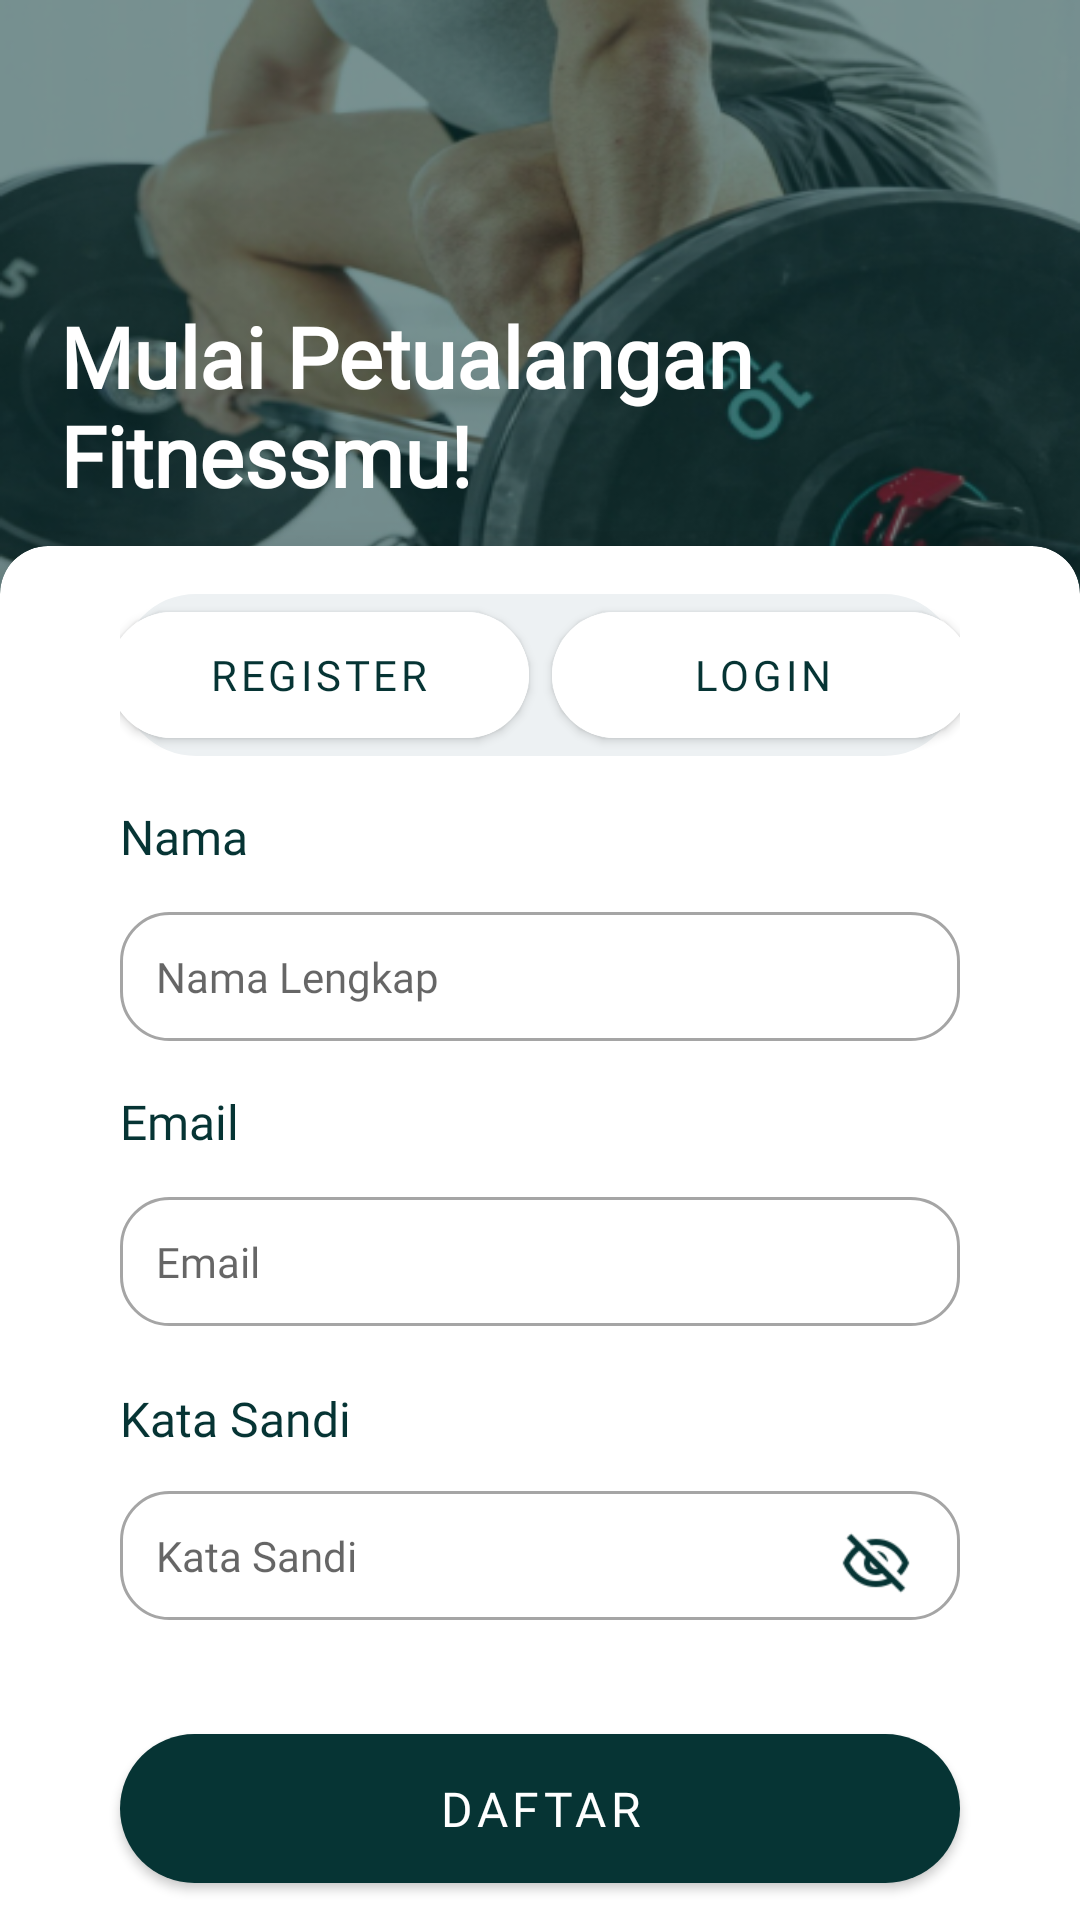

Android layout source for this screen:
<!-- AndroidManifest.xml: activity theme Theme.CapstoneProjectMD -->
<!-- res/layout/activity_signup.xml -->
<?xml version="1.0" encoding="utf-8"?>
<androidx.constraintlayout.widget.ConstraintLayout
    xmlns:android="http://schemas.android.com/apk/res/android"
    xmlns:app="http://schemas.android.com/apk/res-auto"
    xmlns:tools="http://schemas.android.com/tools"
    android:layout_width="match_parent"
    android:layout_height="match_parent"
    android:background="@drawable/autentifikasi">

    <TextView
        android:id="@+id/titleText"
        android:layout_width="0dp"
        android:layout_height="wrap_content"
        android:layout_marginStart="20dp"
        android:layout_marginEnd="20dp"
        android:layout_marginTop="100dp"
        android:text="@string/register_title"
        android:fontFamily="@font/inter_extrabold"
        android:textColor="@color/white"
        android:textSize="28sp"
        android:textStyle="bold"
        app:layout_constraintStart_toStartOf="parent"
        app:layout_constraintEnd_toEndOf="parent"
        app:layout_constraintTop_toTopOf="parent" />

    <TextView
        android:id="@+id/subtitleText"
        android:layout_width="0dp"
        android:layout_height="wrap_content"
        android:layout_marginTop="8dp"
        android:layout_marginStart="20dp"
        android:layout_marginEnd="24dp"
        android:text="@string/register_subtitle"
        android:fontFamily="@font/inter_semibold"
        android:textColor="@color/white"
        android:textSize="14sp"
        app:layout_constraintStart_toStartOf="parent"
        app:layout_constraintEnd_toEndOf="parent"
        app:layout_constraintTop_toBottomOf="@id/titleText" />

    <androidx.cardview.widget.CardView
        android:id="@+id/container"
        android:layout_width="0dp"
        android:layout_height="wrap_content"
        android:layout_marginTop="150dp"
        android:backgroundTint="@color/white"
        app:cardCornerRadius="16dp"
        app:cardElevation="8dp"
        app:layout_constraintBottom_toBottomOf="parent"
        app:layout_constraintEnd_toEndOf="parent"
        app:layout_constraintStart_toStartOf="parent"
        app:layout_constraintTop_toBottomOf="@id/subtitleText">

        <androidx.constraintlayout.widget.ConstraintLayout
            android:layout_width="match_parent"
            android:layout_height="650dp"
            android:padding="16dp">

            <androidx.constraintlayout.widget.ConstraintLayout
                android:id="@+id/tabLayout"
                android:layout_width="0dp"
                android:layout_height="54dp"
                android:layout_marginHorizontal="24dp"
                android:layout_marginTop="16dp"
                android:background="@drawable/bgregisterlogin"
                app:layout_constraintEnd_toEndOf="parent"
                app:layout_constraintStart_toStartOf="parent"
                app:layout_constraintTop_toBottomOf="@id/subtitleText"
                tools:ignore="NotSibling">

                <com.google.android.material.button.MaterialButton
                    android:id="@+id/registerTab"
                    android:layout_width="140dp"
                    android:layout_height="match_parent"
                    android:layout_marginEnd="8dp"
                    android:text="@string/register"
                    android:textSize="14sp"
                    android:textColor="@color/green"
                    android:fontFamily="@font/inter_semibold"
                    app:cornerRadius="25dp"
                    android:backgroundTint="@color/white"
                    app:layout_constraintEnd_toStartOf="@id/loginTab"
                    app:layout_constraintStart_toStartOf="parent" />

                <com.google.android.material.button.MaterialButton
                    android:id="@+id/loginTab"
                    android:layout_width="140dp"
                    android:layout_height="match_parent"
                    android:layout_marginStart="0dp"
                    android:text="@string/login"
                    android:textSize="14sp"
                    android:textColor="@color/green"
                    android:fontFamily="@font/inter_semibold"
                    app:cornerRadius="25dp"
                    android:backgroundTint="@color/white"
                    app:layout_constraintEnd_toEndOf="parent"
                    app:layout_constraintStart_toEndOf="@id/registerTab" />

            </androidx.constraintlayout.widget.ConstraintLayout>

            <TextView
                android:id="@+id/fullNameLabel"
                android:layout_width="90dp"
                android:layout_height="36dp"
                android:layout_marginHorizontal="24dp"
                android:layout_marginTop="16dp"
                android:text="@string/full_name"
                android:fontFamily="@font/inter_semibold"
                android:textColor="@color/green"
                android:textSize="16sp"
                app:layout_constraintStart_toStartOf="parent"
                app:layout_constraintTop_toBottomOf="@id/tabLayout" />

            <EditText
                android:id="@+id/fullNameInput"
                android:layout_width="0dp"
                android:layout_height="wrap_content"
                android:layout_marginHorizontal="24dp"
                android:background="@drawable/rounded_button_background"
                android:hint="@string/full_name_hint"
                android:inputType="textPersonName"
                android:fontFamily="@font/inter_medium"
                android:padding="12dp"
                android:textSize="14sp"
                android:textColor="@color/black"
                app:layout_constraintEnd_toEndOf="parent"
                app:layout_constraintStart_toStartOf="parent"
                app:layout_constraintTop_toBottomOf="@id/fullNameLabel" />

            <TextView
                android:id="@+id/emailLabel"
                android:layout_width="90dp"
                android:layout_height="36dp"
                android:layout_marginHorizontal="24dp"
                android:layout_marginTop="16dp"
                android:text="@string/email"
                android:textColor="@color/green"
                android:fontFamily="@font/inter_semibold"
                android:textSize="16sp"
                app:layout_constraintStart_toStartOf="parent"
                app:layout_constraintTop_toBottomOf="@id/fullNameInput" />

            <EditText
                android:id="@+id/emailInput"
                android:layout_width="0dp"
                android:layout_height="wrap_content"
                android:layout_marginHorizontal="24dp"
                android:background="@drawable/rounded_button_background"
                android:hint="@string/email_hint"
                android:inputType="textEmailAddress"
                android:fontFamily="@font/inter_medium"
                android:padding="12dp"
                android:textSize="14sp"
                app:layout_constraintEnd_toEndOf="parent"
                app:layout_constraintStart_toStartOf="parent"
                app:layout_constraintTop_toBottomOf="@id/emailLabel" />

            <TextView
                android:id="@+id/passwordLabel"
                android:layout_width="159dp"
                android:layout_height="35dp"
                android:layout_marginHorizontal="24dp"
                android:layout_marginTop="20dp"
                android:fontFamily="@font/inter_semibold"
                android:text="@string/password"
                android:textColor="@color/green"
                android:textSize="16sp"
                app:layout_constraintStart_toStartOf="parent"
                app:layout_constraintTop_toBottomOf="@id/emailInput" />

            <EditText
                android:id="@+id/passwordInput"
                android:layout_width="0dp"
                android:layout_height="wrap_content"
                android:layout_marginHorizontal="24dp"
                android:background="@drawable/rounded_button_background"
                android:hint="@string/password_hint"
                android:inputType="textPassword"
                android:fontFamily="@font/inter_medium"
                android:padding="12dp"
                android:textSize="14sp"
                android:textColor="@color/black"
                app:layout_constraintEnd_toEndOf="parent"
                app:layout_constraintStart_toStartOf="parent"
                app:layout_constraintTop_toBottomOf="@id/passwordLabel" />

            <ImageView
                android:id="@+id/passwordVisibilityToggle"
                android:layout_width="24dp"
                android:layout_height="24dp"
                android:layout_marginTop="12dp"
                android:layout_marginEnd="40dp"
                android:clickable="true"
                android:focusable="true"
                android:src="@drawable/ic_visibility"
                app:layout_constraintEnd_toEndOf="parent"
                app:layout_constraintTop_toTopOf="@id/passwordInput"
                app:tint="@color/green" />

            <com.google.android.material.button.MaterialButton
                android:id="@+id/signupButton"
                android:layout_width="0dp"
                android:layout_height="wrap_content"
                android:layout_marginHorizontal="24dp"
                android:layout_marginTop="32dp"
                app:backgroundTint="@color/green"
                android:text="@string/signup_button"
                android:textColor="@color/white"
                android:fontFamily="@font/inter_semibold"
                android:padding="14dp"
                android:textSize="16sp"
                app:cornerRadius="25dp"
                app:layout_constraintEnd_toEndOf="parent"
                app:layout_constraintStart_toStartOf="parent"
                app:layout_constraintTop_toBottomOf="@id/passwordInput" />

            <ProgressBar
                android:id="@+id/progressBar"
                android:layout_width="wrap_content"
                android:layout_height="wrap_content"
                android:layout_centerInParent="true"
                android:visibility="gone"
                android:layout_marginTop="32dp"
                app:layout_constraintEnd_toEndOf="parent"
                app:layout_constraintStart_toStartOf="parent" />

        </androidx.constraintlayout.widget.ConstraintLayout>
    </androidx.cardview.widget.CardView>

</androidx.constraintlayout.widget.ConstraintLayout>
<!-- resources referenced by this layout -->
<resources>
  <color name="black">#FF000000</color>
  <color name="green">#063434</color>
  <color name="white">#FFFFFFFF</color>
  <!-- drawable autentifikasi: png bitmap (drawable, 176440 bytes) -->
  <!-- drawable bgregisterlogin (drawable) -->
  <shape xmlns:android="http://schemas.android.com/apk/res/android">
      <solid android:color="@color/gray" />
      <corners android:radius="25dp" />
      <stroke
          android:width="1dp"
          android:color="@color/gray" />
  </shape>
  <!-- drawable ic_visibility: png bitmap (drawable, 1090 bytes) -->
  <!-- drawable rounded_button_background (drawable) -->
  <shape xmlns:android="http://schemas.android.com/apk/res/android">
      <solid android:color="#FFFFFF" /> 
      <corners android:radius="16dp" /> 
      <stroke
          android:width="1dp"
          android:color="#A5A5A5" /> 
  </shape>
  <string name="email">Email</string>
  <string name="email_hint">Email</string>
  <string name="full_name">Nama</string>
  <string name="full_name_hint">Nama Lengkap</string>
  <string name="login">Login</string>
  <string name="password">Kata Sandi</string>
  <string name="password_hint">Kata Sandi</string>
  <string name="register">Register</string>
  <string name="register_subtitle">Identifikasi alat gym sekarang dan dapatkan rekomendasi latihan gratis.</string>
  <string name="register_title">Mulai Petualangan Fitnessmu!</string>
  <string name="signup_button">Daftar</string>
  <style name="Theme.CapstoneProjectMD" parent="Theme.MaterialComponents.DayNight.NoActionBar">
          
          <item name="colorPrimary">@color/green</item>
          <item name="colorPrimaryVariant">@color/green</item>
          <item name="colorOnPrimary">@color/white</item>
          
          <item name="colorSecondary">@color/green</item>
          <item name="colorSecondaryVariant">@color/green</item>
          <item name="colorOnSecondary">@color/black</item>
          
          <item name="android:statusBarColor">?attr/colorPrimaryVariant</item>
          
      </style>
  <color name="gray">#EDF1F3</color>
</resources>
